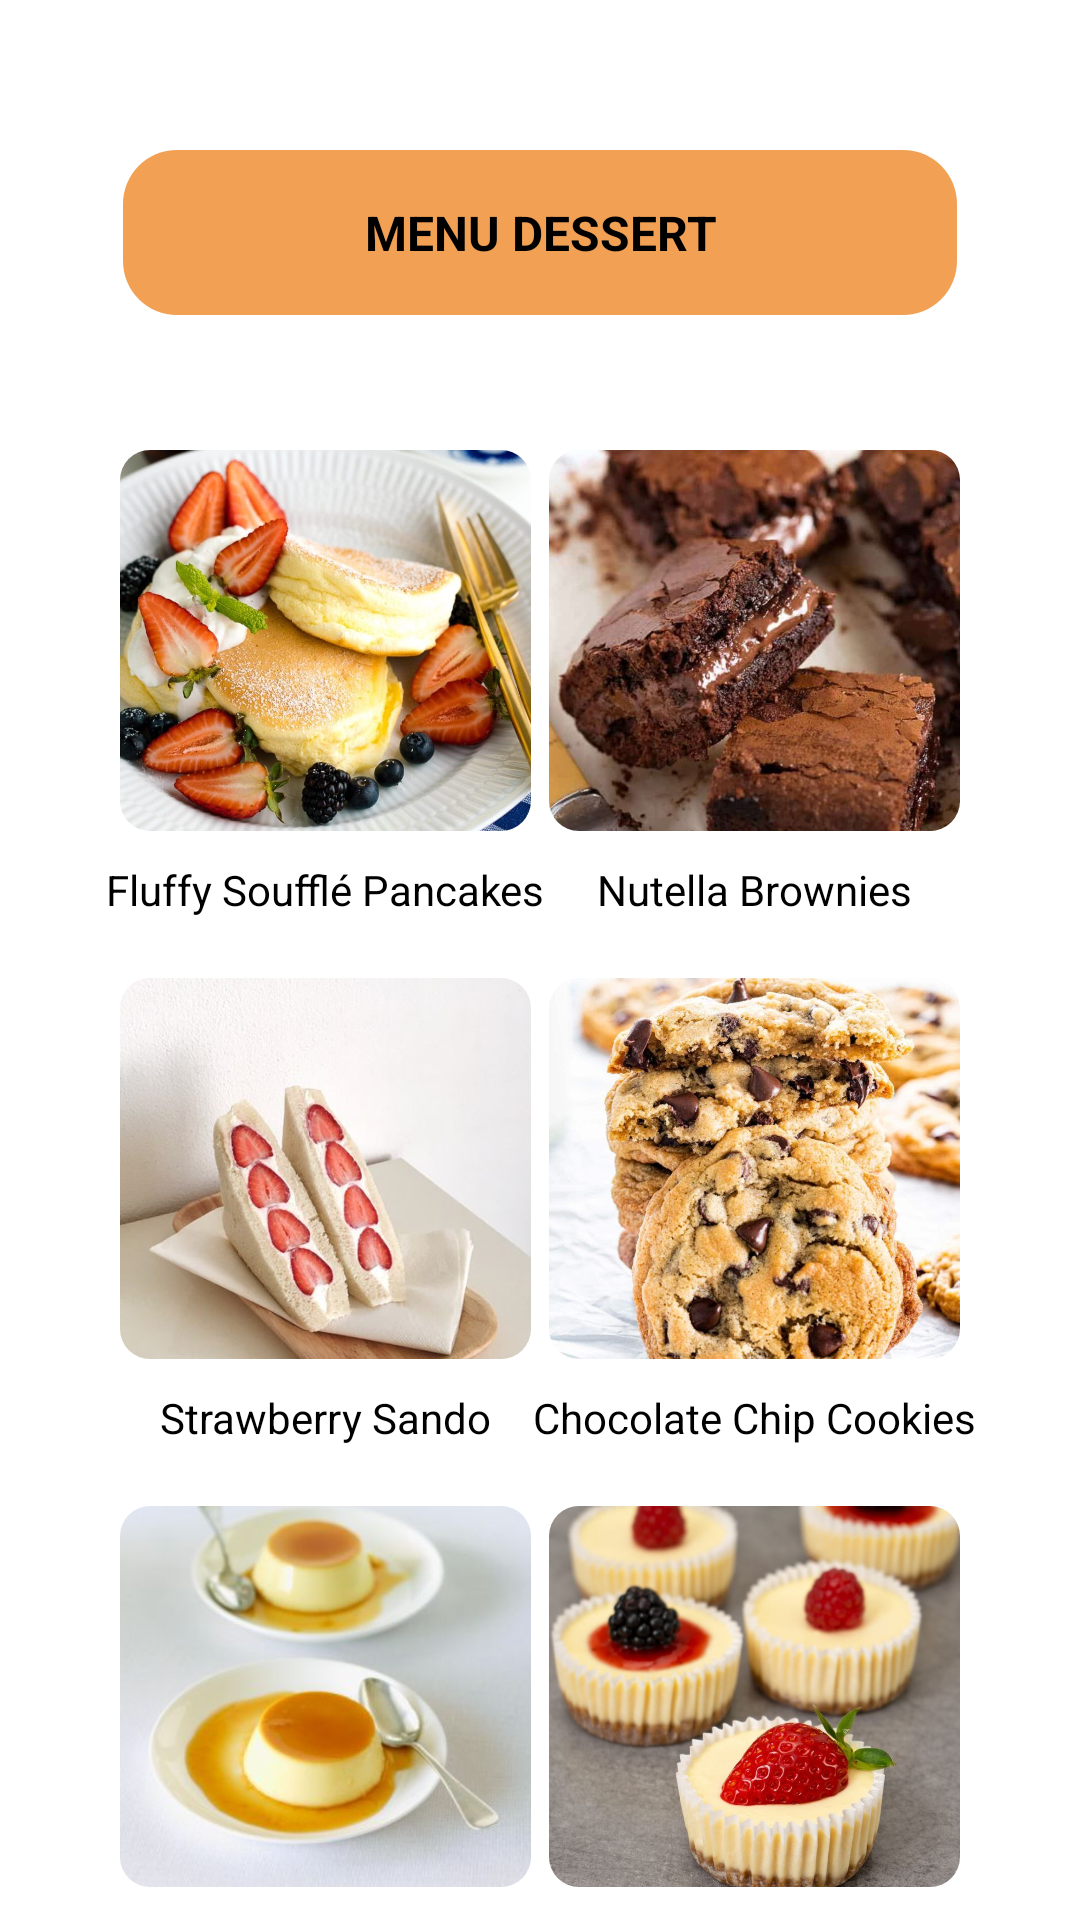

Write the Android layout XML for this screen, with the resource values it uses.
<!-- AndroidManifest.xml: application theme Theme.Home -->
<!-- res/layout/activity_manu_dessert.xml -->
<?xml version="1.0" encoding="utf-8"?>
<androidx.constraintlayout.widget.ConstraintLayout xmlns:android="http://schemas.android.com/apk/res/android"
    xmlns:app="http://schemas.android.com/apk/res-auto"
    xmlns:tools="http://schemas.android.com/tools"
    android:layout_width="match_parent"
    android:layout_height="match_parent"
    tools:context=".ManuDessert">


    <TextView
        android:id="@+id/dessert"
        android:layout_width="278dp"
        android:layout_height="55dp"
        android:layout_marginTop="50dp"
        android:background="@drawable/shape1"
        android:backgroundTint="#F2A154"
        android:gravity="center"
        android:text="MENU DESSERT"
        android:textColor="@color/black"
        android:textSize="16dp"
        android:textStyle="bold"
        app:layout_constraintEnd_toEndOf="parent"
        app:layout_constraintStart_toStartOf="parent"
        app:layout_constraintTop_toTopOf="parent" />

    <com.google.android.material.imageview.ShapeableImageView
        android:id="@+id/pancakes"
        android:layout_width="137dp"
        android:layout_height="127dp"
        app:shapeAppearanceOverlay="@style/RoundCorner"
        android:scaleType="centerCrop"
        android:layout_marginStart="40dp"
        android:layout_marginTop="45dp"
        app:srcCompat="@drawable/pancakes"
        app:layout_constraintStart_toStartOf="parent"
        app:layout_constraintTop_toBottomOf="@+id/dessert"
        tools:ignore="SpeakableTextPresentCheck" />

    <TextView
        android:id="@+id/txtpancakes"
        android:layout_width="wrap_content"
        android:layout_height="wrap_content"
        android:layout_marginTop="10dp"
        android:text="Fluffy Soufflé Pancakes"
        android:textColor="@color/black"
        android:textSize="14dp"
        app:layout_constraintEnd_toEndOf="@+id/pancakes"
        app:layout_constraintStart_toStartOf="@+id/pancakes"
        app:layout_constraintTop_toBottomOf="@+id/pancakes"
        tools:ignore="TextSizeCheck" />

    <com.google.android.material.imageview.ShapeableImageView
        android:id="@+id/brownies"
        android:layout_width="137dp"
        android:layout_height="127dp"
        android:layout_marginTop="45dp"
        android:layout_marginEnd="40dp"
        app:shapeAppearanceOverlay="@style/RoundCorner"
        android:scaleType="centerCrop"
        app:srcCompat="@drawable/brownies"
        app:layout_constraintEnd_toEndOf="parent"
        app:layout_constraintTop_toBottomOf="@+id/dessert"
        tools:ignore="SpeakableTextPresentCheck" />

    <TextView
        android:id="@+id/txtbrownies"
        android:layout_width="wrap_content"
        android:layout_height="wrap_content"
        android:layout_marginTop="10dp"
        android:text="Nutella Brownies"
        android:textColor="@color/black"
        android:textSize="14dp"
        app:layout_constraintEnd_toEndOf="@+id/brownies"
        app:layout_constraintStart_toStartOf="@+id/brownies"
        app:layout_constraintTop_toBottomOf="@+id/brownies"
        tools:ignore="MissingConstraints,TextSizeCheck" />

    <com.google.android.material.imageview.ShapeableImageView
        android:id="@+id/sando"
        android:layout_width="137dp"
        android:layout_height="127dp"
        android:layout_marginStart="40dp"
        android:layout_marginTop="20dp"
        app:shapeAppearanceOverlay="@style/RoundCorner"
        android:scaleType="centerCrop"
        app:srcCompat="@drawable/sando"

        app:layout_constraintStart_toStartOf="parent"
        app:layout_constraintTop_toBottomOf="@+id/txtpancakes"
        tools:ignore="SpeakableTextPresentCheck" />

    <TextView
        android:id="@+id/txtsando"
        android:layout_width="wrap_content"
        android:layout_height="wrap_content"
        android:layout_marginTop="10dp"
        android:text="Strawberry Sando"
        android:textColor="@color/black"
        android:textSize="14dp"
        app:layout_constraintEnd_toEndOf="@+id/sando"
        app:layout_constraintStart_toStartOf="@+id/sando"
        app:layout_constraintTop_toBottomOf="@+id/sando"
        tools:ignore="TextSizeCheck,TextSizeCheck" />

    <com.google.android.material.imageview.ShapeableImageView
        android:id="@+id/cookies"
        android:layout_width="137dp"
        android:layout_height="127dp"
        android:layout_marginTop="20dp"
        android:layout_marginEnd="40dp"
        app:shapeAppearanceOverlay="@style/RoundCorner"
        android:scaleType="centerCrop"
        app:srcCompat="@drawable/cookies"
        app:layout_constraintEnd_toEndOf="parent"
        app:layout_constraintTop_toBottomOf="@+id/txtbrownies"
        tools:ignore="SpeakableTextPresentCheck" />

    <TextView
        android:id="@+id/txtcookies"
        android:layout_width="wrap_content"
        android:layout_height="wrap_content"
        android:layout_marginTop="10dp"
        android:text="Chocolate Chip Cookies"
        android:textColor="@color/black"
        android:textSize="14dp"
        app:layout_constraintEnd_toEndOf="@+id/cookies"
        app:layout_constraintStart_toStartOf="@+id/cookies"
        app:layout_constraintTop_toBottomOf="@+id/cookies"
        tools:ignore="TextSizeCheck" />

    <com.google.android.material.imageview.ShapeableImageView
        android:id="@+id/pudding"
        android:layout_width="137dp"
        android:layout_height="127dp"
        android:layout_marginStart="40dp"
        android:layout_marginTop="20dp"
        app:shapeAppearanceOverlay="@style/RoundCorner"
        android:scaleType="centerCrop"
        app:srcCompat="@drawable/pudding"
        app:layout_constraintStart_toStartOf="parent"
        app:layout_constraintTop_toBottomOf="@+id/txtsando"
        tools:ignore="SpeakableTextPresentCheck" />

    <TextView
        android:id="@+id/txtpudding"
        android:layout_width="wrap_content"
        android:layout_height="wrap_content"
        android:layout_marginTop="10dp"
        android:text="Custard Pudding"
        android:textColor="@color/black"
        android:textSize="14dp"
        app:layout_constraintEnd_toEndOf="@+id/pudding"
        app:layout_constraintStart_toStartOf="@+id/pudding"
        app:layout_constraintTop_toBottomOf="@+id/pudding"
        tools:ignore="TextSizeCheck" />

    <com.google.android.material.imageview.ShapeableImageView
        android:id="@+id/cheese"
        android:layout_width="137dp"
        android:layout_height="127dp"
        android:layout_marginTop="20dp"
        android:layout_marginEnd="40dp"
        app:shapeAppearanceOverlay="@style/RoundCorner"
        android:scaleType="centerCrop"
        app:srcCompat="@drawable/cheese"
        app:layout_constraintEnd_toEndOf="parent"
        app:layout_constraintTop_toBottomOf="@+id/txtcookies"
        tools:ignore="SpeakableTextPresentCheck" />

    <TextView
        android:id="@+id/txtcheese"
        android:layout_width="wrap_content"
        android:layout_height="wrap_content"
        android:layout_marginTop="10dp"
        android:text="Mini Cheesecakes"
        android:textColor="@color/black"
        android:textSize="14dp"
        app:layout_constraintEnd_toEndOf="@+id/cheese"
        app:layout_constraintStart_toStartOf="@+id/cheese"
        app:layout_constraintTop_toBottomOf="@+id/cheese"
        tools:ignore="TextSizeCheck" />

</androidx.constraintlayout.widget.ConstraintLayout>
<!-- resources referenced by this layout -->
<resources>
  <color name="black">#FF000000</color>
  <!-- drawable brownies: jpg bitmap (drawable, 60551 bytes) -->
  <!-- drawable cheese: jpg bitmap (drawable, 63995 bytes) -->
  <!-- drawable cookies: jpg bitmap (drawable, 125420 bytes) -->
  <!-- drawable pancakes: jpg bitmap (drawable, 115045 bytes) -->
  <!-- drawable pudding: jpg bitmap (drawable, 13835 bytes) -->
  <!-- drawable sando: jpg bitmap (drawable, 30769 bytes) -->
  <!-- drawable shape1 (drawable) -->
  <?xml version="1.0" encoding="utf-8"?>
  <shape xmlns:android="http://schemas.android.com/apk/res/android" android:shape="rectangle">
      <solid android:color="@color/Orange"/>
      <corners android:radius="18dp"/>
  </shape>
  <style name="RoundCorner" parent="">
          <item name="cornerFamily">rounded</item>
          <item name="cornerSize">10dp</item>
          <item name="color">@color/white</item>
  
      </style>
  <style name="Theme.Home" parent="Theme.MaterialComponents.DayNight.NoActionBar">
          
  
          <item name="android:navigationBarColor">?attr/navigationColor</item>
          <item name="colorPrimary">@color/purple_500</item>
          <item name="colorPrimaryVariant">@color/purple_700</item>
          <item name="colorOnPrimary">@color/black</item>
          
          <item name="colorSecondary">@color/teal_200</item>
          <item name="colorSecondaryVariant">@color/teal_700</item>
          <item name="colorOnSecondary">@color/black</item>
          
          <item name="android:statusBarColor">@color/black</item>
          
      </style>
  <color name="Orange">#F2A154</color>
  <color name="white">#FFFFFFFF</color>
  <color name="purple_500">#FF6200EE</color>
  <color name="purple_700">#FF3700B3</color>
  <color name="teal_200">#FF03DAC5</color>
  <color name="teal_700">#FF018786</color>
</resources>
